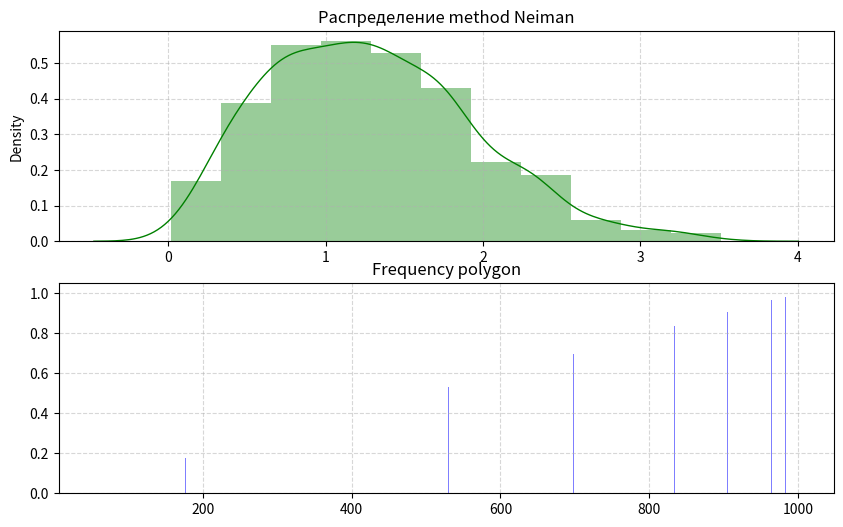

Source code (Python):
# -*- coding: utf-8 -*-

import math
from random import random
import seaborn as sns
import numpy as np
import matplotlib.pylab as plt
from scipy.integrate import quad

def getData(a, b, N, sigma):
    data = []

    def getDataVariable(a, b, sigma):
        w = lambda x: (x/sigma**2)*math.exp((-x**2)/(2*(sigma**2))) # рассчитать при числах
        XY=[random(), random()]
        Kx_1 = (a+((b-a)*XY[0]))
        Kx_2 = XY[1]*w(1)
        if Kx_2 <= w(Kx_1):
            return(Kx_1)
        else:
            return getDataVariable(a, b, sigma)

    for i in range(N):
        data.append(getDataVariable(a, b, sigma))
    return data


def getD(data, M):
    sum = 0
    for i in range(len(data)):
        sum += (data[i]-M)**2
    res = sum/len(data)
    return res


a, b = 0, 4
k=11
sigma=1
N=1000
dataX = getData(a, b, N, sigma)

teorM = (math.sqrt(math.pi*2)/2)*sigma # теоретическое значение мат ожидания
teorD = (sigma**2)*((2-math.pi)/2) # теоретическое значение дисперсии
M = sum(dataX)/N
D = getD(dataX, M)
print('Теоретические значения:\n\tМатематическое ожидание: %.2f\n\tДисперсия: %.2f' % (teorM, teorD))
print('Практическое значения:\n\tМатематическое ожидание: %.8f\n\tДисперсия: %.8f' % (M, D))

fig = plt.figure(figsize=(10, 6), dpi=90) # Размер окна
ax_1 = fig.add_subplot(2, 1, 1)
ax_1.set(title='Распределение method Neiman')
plt.grid(linestyle='--', alpha=0.5)
sns.distplot(dataX, bins=k, color="g", kde_kws={'linewidth':1.00001}, hist_kws={'linewidth':1})

# Построение полигона накопленных частот (frequency polygon)
ax_2 = fig.add_subplot(2, 2, 1)
columnSaturation, _, _ = ax_2.hist(dataX, bins=k) # columnSaturation - хранит кол-во точек в каждом столбце
plt.delaxes(ax_2) # delete ax_2 from the figure
arrayF_q=[] # Считаем выборочную вероятность (высоты столбцов)
for i in range(k):
    F_q = columnSaturation[i]/N
    arrayF_q.append(F_q)
# print(columnSaturation, "\n", arrayF_q)
# вывод гистограммы 
ax_2 = fig.add_subplot(212)
ax_2.grid(linestyle='--', alpha=0.5)
ax_2.set(title="Frequency polygon")
# plt.bar(x, y)


def getAxBar(data):
    array = []
    array.append(data[0])
    for i in range(1, len(data)):
        array.append(data[i]+array[i-1])
    return array


xBar = getAxBar(columnSaturation)
yBar = getAxBar(arrayF_q)
plt.bar(xBar, yBar,
         color = 'blue', alpha = 0.5, zorder = 0.5)

plt.show()